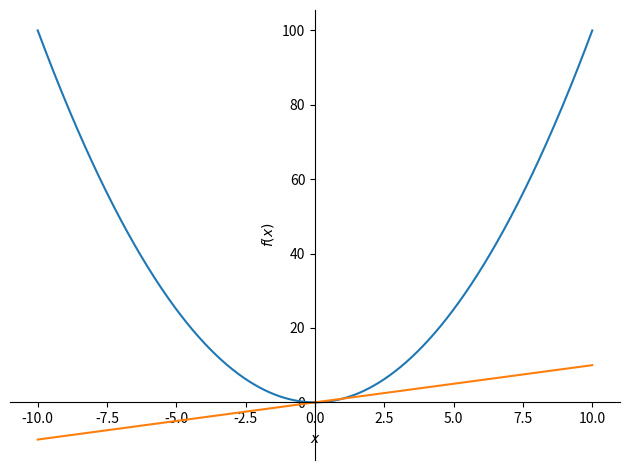

Generate this figure with matplotlib:
# import numpy as np
# import matplotlib.pyplot as plt

# plt.switch_backend('Agg')
# x = np.linspace(0, 2*np.pi, 100)
# y = np.sin(x)
# plt.plot(x, y)
# plt.show()


from sympy import symbols
from sympy.plotting import plot

x = symbols('x')
p1 = plot(x * x, show=False)
p2 = plot(x, show=False)
p1.append(p2[0])
# p1
# Plot object containing:
# [0]: cartesian line: x**2 for x over (-10.0, 10.0)
# [1]: cartesian line: x for x over (-10.0, 10.0)
p1.show()
